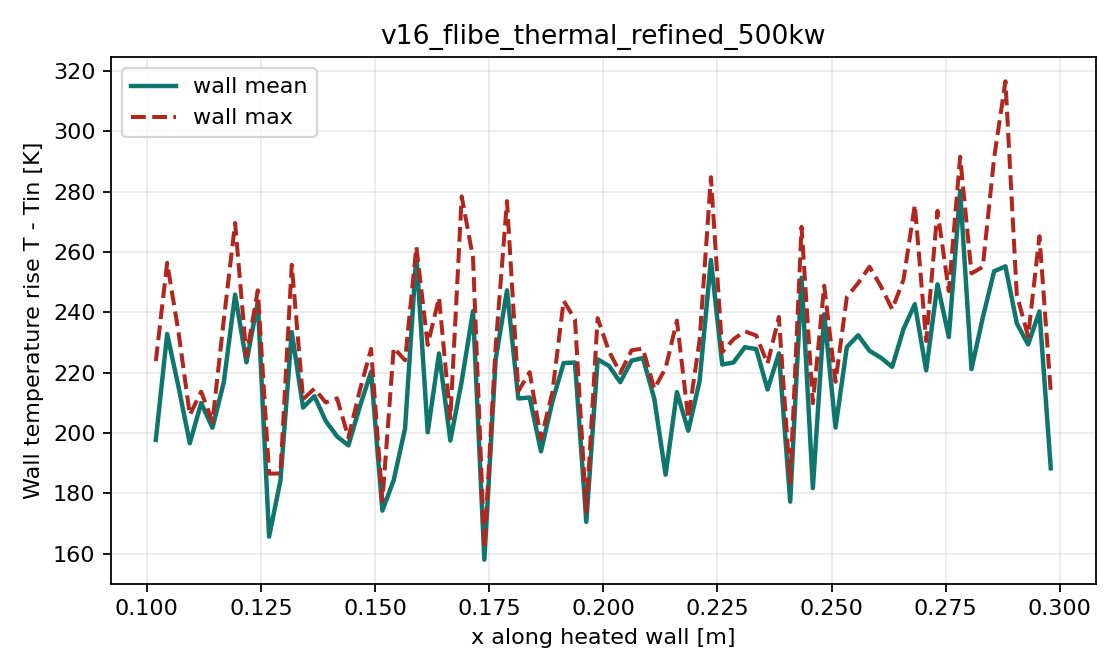

The data file committed next to this chart (first rows):
bin, x, count, T_min, T_mean, T_max, dT_min, dT_mean, dT_max
0.0, 0.102, 48.0, 978.9, 997.7, 1024, 178.9, 197.7, 223.8
1.0, 0.1045, 48.0, 1022, 1033, 1056, 221.6, 232.8, 256.4
2.0, 0.1069, 24.0, 1013, 1015, 1034, 212.7, 215.4, 233.5
3.0, 0.1094, 48.0, 988.3, 996.6, 1006, 188.3, 196.6, 205.9
4.0, 0.1119, 48.0, 1007, 1010, 1014, 206.9, 209.9, 213.7
5.0, 0.1144, 24.0, 1000, 1002, 1004, 200.3, 201.7, 203.7
6.0, 0.1169, 48.0, 996.2, 1017, 1037, 196.2, 216.8, 237.5
7.0, 0.1194, 48.0, 1022, 1046, 1070, 222.1, 245.9, 269.6
8.0, 0.1218, 24.0, 1022, 1023, 1025, 221.8, 223.4, 225.5
9.0, 0.1243, 48.0, 1040, 1044, 1047, 240.1, 243.5, 247.3
10.0, 0.1268, 48.0, 945.2, 965.6, 986.5, 145.2, 165.6, 186.5
11.0, 0.1293, 24.0, 982.5, 984.2, 986.6, 182.5, 184.2, 186.6
12.0, 0.1318, 48.0, 1011, 1033, 1056, 211.3, 233.4, 255.8
13.0, 0.1342, 48.0, 1006, 1008, 1011, 206.3, 208.4, 211.2
14.0, 0.1367, 24.0, 1011, 1012, 1015, 210.6, 212.2, 214.7
15.0, 0.1392, 48.0, 998.6, 1004, 1010, 198.6, 203.9, 210.1
16.0, 0.1417, 48.0, 986.9, 998.8, 1011, 186.9, 198.8, 211.5
17.0, 0.1442, 24.0, 994.2, 995.9, 998.4, 194.2, 195.9, 198.4
18.0, 0.1467, 48.0, 1004, 1009, 1014, 204, 208.6, 214
19.0, 0.1491, 48.0, 1013, 1020, 1028, 213.4, 220.3, 227.9
20.0, 0.1516, 24.0, 972.2, 974.3, 977.5, 172.2, 174.3, 177.5
21.0, 0.1541, 48.0, 940.6, 984.4, 1028, 140.6, 184.4, 228.2
22.0, 0.1566, 48.0, 979.2, 1001, 1024, 179.2, 201.4, 224.1
23.0, 0.1591, 24.0, 1057, 1059, 1062, 257.2, 259, 261.7
24.0, 0.1615, 48.0, 971.7, 1000, 1029, 171.7, 200.2, 229.2
25.0, 0.164, 48.0, 1009, 1026, 1045, 208.7, 226.4, 244.9
26.0, 0.1665, 24.0, 990.5, 997.5, 1005, 190.5, 197.5, 204.8
27.0, 0.169, 48.0, 1009, 1017, 1078, 208.7, 217.1, 278.4
28.0, 0.1715, 48.0, 1024, 1040, 1058, 223.6, 240.4, 258.1
29.0, 0.1739, 24.0, 955.2, 958, 962, 155.2, 158, 162
30.0, 0.1764, 48.0, 1020, 1024, 1029, 220.2, 224.4, 228.8
31.0, 0.1789, 48.0, 1018, 1047, 1077, 217.7, 247.3, 276.9
32.0, 0.1814, 24.0, 1009, 1011, 1014, 209.3, 211.4, 213.9
33.0, 0.1839, 48.0, 1004, 1012, 1020, 203.7, 211.7, 220.1
34.0, 0.1864, 48.0, 990.6, 993.9, 997.9, 190.6, 193.9, 197.9
35.0, 0.1888, 24.0, 1008, 1010, 1013, 208, 210.3, 213.3
36.0, 0.1913, 48.0, 1003, 1023, 1044, 202.8, 223.2, 243.8
37.0, 0.1938, 48.0, 1010, 1023, 1038, 209.6, 223.3, 237.7
38.0, 0.1963, 24.0, 967.8, 970.5, 973.9, 167.8, 170.5, 173.9
39.0, 0.1988, 48.0, 1011, 1024, 1038, 211.3, 224.4, 238.1
40.0, 0.2012, 48.0, 1018, 1022, 1027, 218.1, 222.2, 227.1
41.0, 0.2037, 24.0, 1014, 1017, 1020, 214.3, 216.8, 219.9
42.0, 0.2062, 48.0, 1021, 1024, 1027, 221, 224, 227.4
43.0, 0.2087, 48.0, 1022, 1025, 1028, 222.2, 224.8, 228
44.0, 0.2112, 24.0, 1009, 1011, 1015, 208.7, 211.4, 214.6
45.0, 0.2136, 48.0, 950.6, 986.2, 1022, 150.6, 186.2, 221.5
46.0, 0.2161, 48.0, 990.6, 1014, 1037, 190.6, 213.5, 237.3
47.0, 0.2186, 24.0, 997.6, 1001, 1005, 197.6, 200.7, 204.8
48.0, 0.2211, 48.0, 1004, 1017, 1031, 204.2, 217.1, 230.7
49.0, 0.2236, 48.0, 1031, 1057, 1085, 231, 257.4, 284.8
50.0, 0.2261, 24.0, 1020, 1023, 1027, 219.6, 222.7, 226.8
51.0, 0.2285, 48.0, 1017, 1023, 1031, 216.7, 223.4, 231.1
52.0, 0.231, 48.0, 1024, 1028, 1034, 224.4, 228.4, 233.7
53.0, 0.2335, 24.0, 1025, 1028, 1032, 224.6, 227.8, 232.3
54.0, 0.236, 48.0, 1007, 1014, 1023, 207.5, 214.4, 223
55.0, 0.2385, 48.0, 1017, 1026, 1038, 216.7, 226.4, 238.4
56.0, 0.2409, 24.0, 972.9, 977.2, 983.5, 172.9, 177.2, 183.5
57.0, 0.2434, 48.0, 1037, 1051, 1068, 237.2, 251.5, 268.3
58.0, 0.2459, 48.0, 956.3, 981.7, 1010, 156.3, 181.7, 209.8
59.0, 0.2484, 24.0, 1035, 1039, 1049, 234.9, 239.4, 248.8
... 20 more rows
